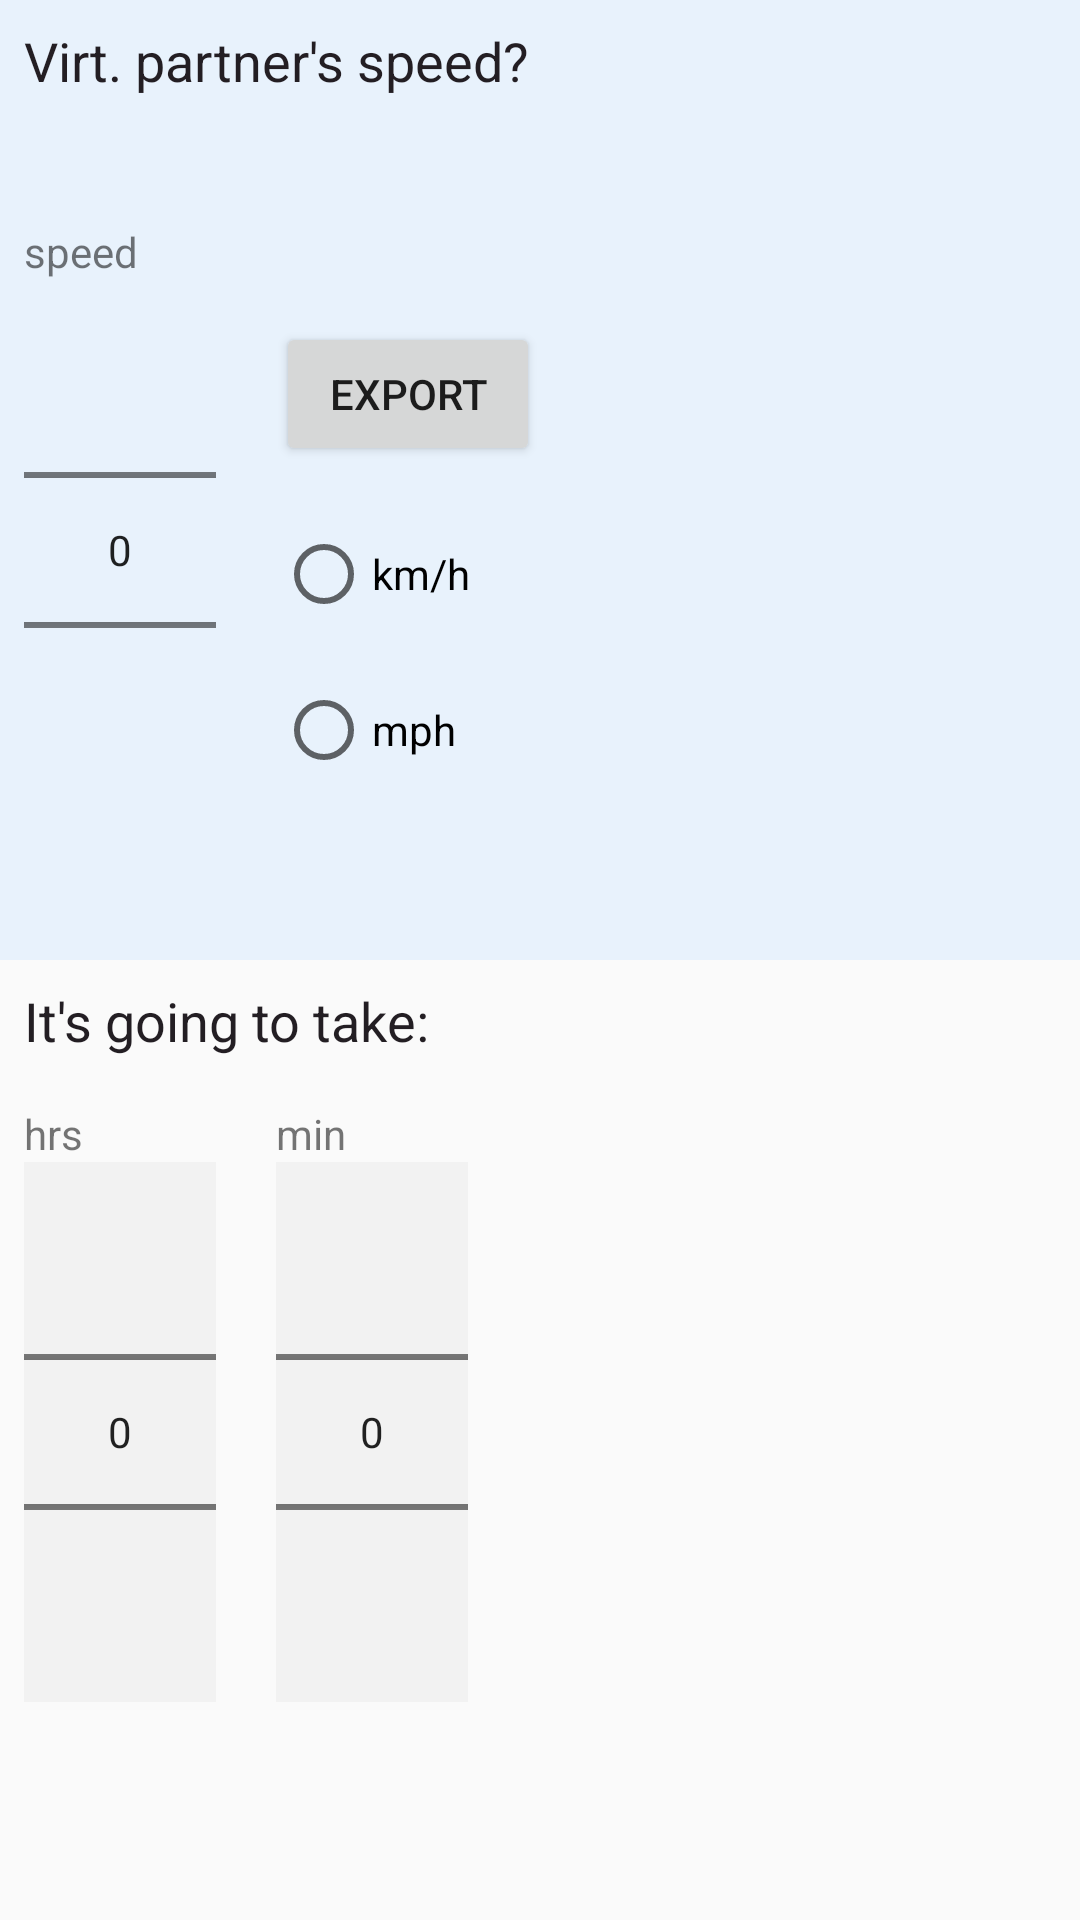

Here is an Android app screen rendered from its layout file. Give the layout XML and the strings, colors and styles it references.
<!-- AndroidManifest.xml: application theme AppTheme -->
<!-- res/layout/speed_picker_fragment.xml -->
<LinearLayout xmlns:android="http://schemas.android.com/apk/res/android"
    android:id="@+id/speed_picker_fragmentLLTopLevel"
    android:name="radim.outfit.SpeedPickerFragment"
    android:layout_width="wrap_content"
    android:layout_height="wrap_content"
    android:layout_weight="100"
    android:orientation="vertical" >

    <include
        layout="@layout/content_speed_picker_speed"
        android:layout_width="match_parent"
        android:layout_weight="50"
        android:layout_height="0dp" />

    <include
        layout="@layout/content_speed_picker_duration"
        android:layout_width="match_parent"
        android:layout_weight="50"
        android:layout_height="0dp" />

</LinearLayout>
<!-- res/layout/content_speed_picker_speed.xml (included above) -->
<?xml version="1.0" encoding="utf-8"?>
<LinearLayout xmlns:android="http://schemas.android.com/apk/res/android"
    android:id="@+id/content_speed_picker_speedLLTopLevel"
    android:layout_width="wrap_content"
    android:layout_height="wrap_content"
    android:background="@color/blueBackground"
    android:orientation="vertical">

    <TextView
        android:id="@+id/content_speed_picker_speedTVLabel"
        style="@style/mainTextView"
        android:layout_width="wrap_content"
        android:layout_height="wrap_content"
        android:layout_marginStart="@dimen/speed_picker_margin"
        android:layout_marginTop="@dimen/speed_picker_margin"
        android:layout_marginEnd="@dimen/speed_picker_margin"
        android:text="@string/frag_label_speed" />

    <LinearLayout
        android:id="@+id/content_speed_picker_speedTVActivityTypeHeightWrapper"
        android:layout_width="wrap_content"
        android:layout_height="34dp"
        android:gravity="center_vertical"
        android:orientation="vertical">

        <TextView
            android:id="@+id/content_speed_picker_speedTVActivityType"
            style="@style/labelTextViewSmall"
            android:layout_width="wrap_content"
            android:layout_height="wrap_content"
            android:layout_marginStart="@dimen/speed_picker_margin"
            android:layout_marginEnd="@dimen/speed_picker_margin" />

    </LinearLayout>

    <LinearLayout
        android:id="@+id/content_speed_picker_speedLLVerticalWrapper"
        android:layout_width="wrap_content"
        android:layout_height="wrap_content"
        android:orientation="vertical">

        <TextView
            android:id="@+id/content_speed_picker_speedTVSpeed_label"
            android:layout_width="wrap_content"
            android:layout_height="wrap_content"
            android:layout_marginStart="@dimen/speed_picker_margin"
            android:layout_marginTop="@dimen/speed_picker_margin"
            android:maxLines="1"
            android:text="@string/speed" />

        <LinearLayout
            android:id="@+id/content_speed_picker_speedLLVerticalNPWrapper"
            android:layout_width="wrap_content"
            android:layout_height="wrap_content"
            android:layout_marginStart="@dimen/speed_picker_margin"
            android:layout_marginBottom="@dimen/speed_picker_margin"
            android:orientation="horizontal">

            <NumberPicker
                android:id="@+id/content_speed_picker_speedNPSpeed"
                android:layout_width="wrap_content"
                android:layout_height="wrap_content"
                android:descendantFocusability="blocksDescendants" />

            <ScrollView
                android:id="@+id/content_speed_picker_speedSV"
                android:layout_width="wrap_content"
                android:layout_height="wrap_content"
                android:layout_gravity="center_vertical">

                <LinearLayout
                    android:id="@+id/content_speed_picker_speedLLRadioGroupButton"
                    android:layout_width="wrap_content"
                    android:layout_height="wrap_content"
                    android:layout_marginStart="@dimen/speed_picker_margin_left_of_radio_buttons"
                    android:orientation="vertical">

                    <Button
                        android:id="@+id/content_speed_picker_speedBTNOk"
                        android:layout_width="wrap_content"
                        android:layout_height="wrap_content"
                        android:layout_marginEnd="@dimen/speed_picker_margin"
                        android:text="@string/btn_export" />

                    <RadioGroup
                        android:id="@+id/content_speed_picker_speedRGSpeedSelection"
                        android:layout_width="wrap_content"
                        android:layout_height="wrap_content"
                        android:layout_gravity="center_vertical"
                        android:layout_marginTop="@dimen/speed_picker_margin_left_of_radio_buttons"
                        android:orientation="vertical">

                        <RadioButton
                            android:id="@+id/content_speed_picker_speedBTNKmh"
                            android:layout_width="wrap_content"
                            android:layout_height="wrap_content"
                            android:text="@string/kmh" />

                        <RadioButton
                            android:id="@+id/content_speed_picker_speedBTNMph"
                            android:layout_width="wrap_content"
                            android:layout_height="wrap_content"
                            android:layout_marginTop="@dimen/speed_picker_margin_left_of_radio_buttons"
                            android:text="@string/mph" />
                    </RadioGroup>
                </LinearLayout>
            </ScrollView>
        </LinearLayout>
    </LinearLayout>
</LinearLayout>
<!-- res/layout/content_speed_picker_duration.xml (included above) -->
<?xml version="1.0" encoding="utf-8"?>
<LinearLayout xmlns:android="http://schemas.android.com/apk/res/android"
    android:id="@+id/content_speed_picker_durationLLTopLevel"
    android:layout_width="wrap_content"
    android:layout_height="wrap_content"
    android:orientation="vertical">

    <TextView
        android:id="@+id/content_speed_picker_durationTVLabel"
        style="@style/mainTextView"
        android:layout_width="wrap_content"
        android:layout_height="wrap_content"
        android:layout_marginStart="@dimen/speed_picker_margin"
        android:layout_marginTop="@dimen/speed_picker_margin"
        android:layout_marginEnd="@dimen/speed_picker_margin"
        android:text="@string/frag_label_time_to_complete_course" />

    <LinearLayout
        android:id="@+id/content_speed_picker_durationLLSpacer"
        android:layout_width="wrap_content"
        android:layout_height="8dp"
        android:orientation="vertical" />

    <LinearLayout
        android:id="@+id/content_speed_picker_durationLLWrapperHorizontal"
        android:layout_width="wrap_content"
        android:layout_height="wrap_content"
        android:orientation="horizontal">

        <LinearLayout
            android:id="@+id/content_speed_picker_durationLLWrapperVertical_Hours"
            android:layout_width="wrap_content"
            android:layout_height="wrap_content"
            android:layout_marginStart="@dimen/speed_picker_margin"
            android:layout_marginTop="@dimen/speed_picker_margin"
            android:layout_marginBottom="@dimen/speed_picker_margin"
            android:orientation="vertical">

            <TextView
                android:id="@+id/content_speed_picker_durationTVHours_label"
                android:layout_width="wrap_content"
                android:layout_height="wrap_content"
                android:maxLines="1"
                android:text="@string/hours" />

            <NumberPicker
                android:id="@+id/content_speed_picker_durationNPHours"
                style="@style/numberPickerGrey" />

        </LinearLayout>

        <LinearLayout
            android:id="@+id/content_speed_picker_durationLLWrapperVertical_Minutes"
            android:layout_width="wrap_content"
            android:layout_height="wrap_content"
            android:layout_marginStart="@dimen/speed_picker_margin_left_of_radio_buttons"
            android:layout_marginTop="@dimen/speed_picker_margin"
            android:layout_marginEnd="@dimen/speed_picker_margin"
            android:layout_marginBottom="@dimen/speed_picker_margin"
            android:orientation="vertical">

            <TextView
                android:id="@+id/content_speed_picker_durationTVMinutes_label"
                android:layout_width="wrap_content"
                android:layout_height="wrap_content"
                android:maxLines="1"
                android:text="@string/minutes" />

            <NumberPicker
                android:id="@+id/content_speed_picker_durationNPMinutes"
                style="@style/numberPickerGrey" />

        </LinearLayout>

    </LinearLayout>
</LinearLayout>
<!-- resources referenced by this layout -->
<resources>
  <color name="blueBackground">#E8F2FC</color>
  <dimen name="speed_picker_margin">8dp</dimen>
  <dimen name="speed_picker_margin_left_of_radio_buttons">20dp</dimen>
  <string name="btn_export">Export</string>
  <string name="frag_label_speed">Virt. partner\'s speed?</string>
  <string name="frag_label_time_to_complete_course">It\'s going to take:</string>
  <string name="hours">hrs</string>
  <string name="kmh" translatable="false">km/h</string>
  <string name="minutes">min</string>
  <string name="mph" translatable="false">mph</string>
  <string name="speed">speed</string>
  <style name="labelTextViewSmall" parent="@style/labelTextView">
          <item name="android:textSize">13sp</item>
      </style>
  <style name="mainTextView" parent="@android:style/TextAppearance">
  
          <item name="android:textColor">@color/imitateButtons</item>
          <item name="android:textColorHint">@color/white</item>
          <item name="android:layout_width">match_parent</item>
          <item name="android:layout_height">wrap_content</item>
          <item name="android:paddingStart">0dp</item>
          <item name="android:paddingEnd">0dp</item>
          <item name="android:paddingTop">0dp</item>
          <item name="android:paddingBottom">0dp</item>
          <item name="android:layout_marginStart">6dp</item>
          <item name="android:layout_marginEnd">6dp</item>
          <item name="android:textSize">18sp</item>
  
      </style>
  <style name="numberPickerGrey">
          <item name="android:layout_width">wrap_content</item>
          <item name="android:layout_height">wrap_content</item>
          <item name="android:background">@color/grayBackground</item>
          <item name="android:descendantFocusability">blocksDescendants</item>
      </style>
  <style name="AppTheme" parent="Theme.AppCompat.Light.DarkActionBar">
          
          <item name="colorPrimary">@color/colorPrimary</item>
          <item name="colorPrimaryDark">@color/colorPrimaryDark</item>
          <item name="colorAccent">@color/colorAccent</item>
      </style>
  <style name="labelTextView" parent="@android:style/TextAppearance">
  
          <item name="android:textColor">@color/imitateButtons</item>
          <item name="android:textColorHint">@color/white</item>
          <item name="android:layout_width">wrap_content</item>
          <item name="android:layout_height">wrap_content</item>
          <item name="android:paddingStart">0dp</item>
          <item name="android:paddingEnd">0dp</item>
          <item name="android:paddingTop">0dp</item>
          <item name="android:paddingBottom">0dp</item>
          <item name="android:layout_marginStart">6dp</item>
          <item name="android:layout_marginEnd">6dp</item>
          <item name="android:textSize">14sp</item>
  
      </style>
  <color name="imitateButtons">#231E23</color>
  <color name="white">#FFFFFF</color>
  <color name="grayBackground">#f2f2f2</color>
  <color name="colorPrimary">#1976D2</color>
  <color name="colorPrimaryDark">#1566B7</color>
  <color name="colorAccent">#FF4081</color>
</resources>
